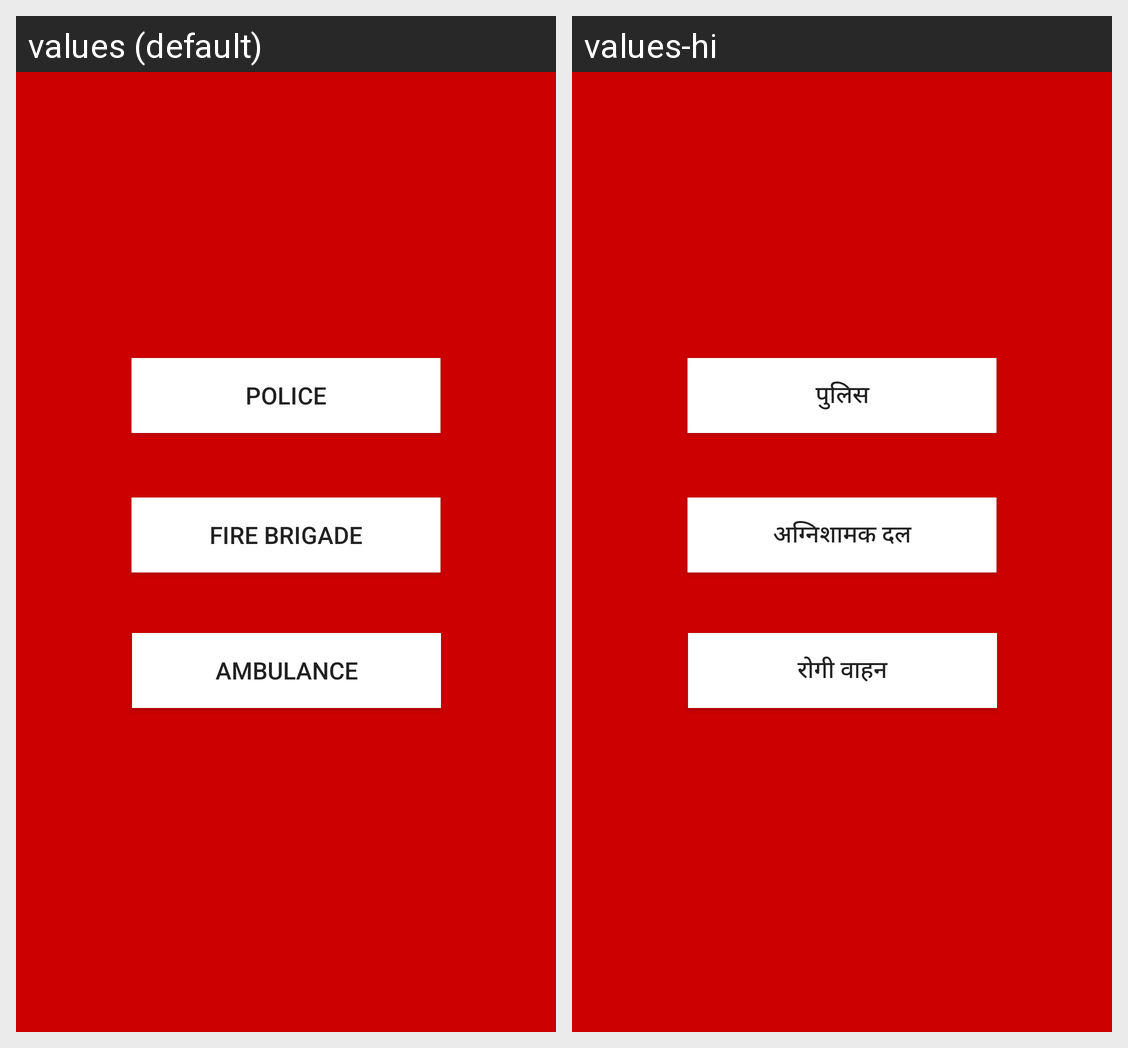

Locale-by-locale string values for the Android screen shown in this grid:
Android screen res/layout/activity_emergency_calls.xml rendered under 2 locales, left to right: values (default), values-hi. Device: Nexus 5 (rendered at 1080×1920; each locale shown at half size, 540×960, under a caption strip naming it); theme AppTheme.
Strings drawn on this screen, with the default value and each locale's value (text and hints the layout hard-codes, and strings that could not be matched under every locale, appear in the picture but are not listed):

tv_fire
  values: FIRE BRIGADE
  values-hi: अग्निशामक दल

tv_police
  values: POLICE
  values-hi: पुलिस

tv_ambu
  values: AMBULANCE
  values-hi: रोगी वाहन
